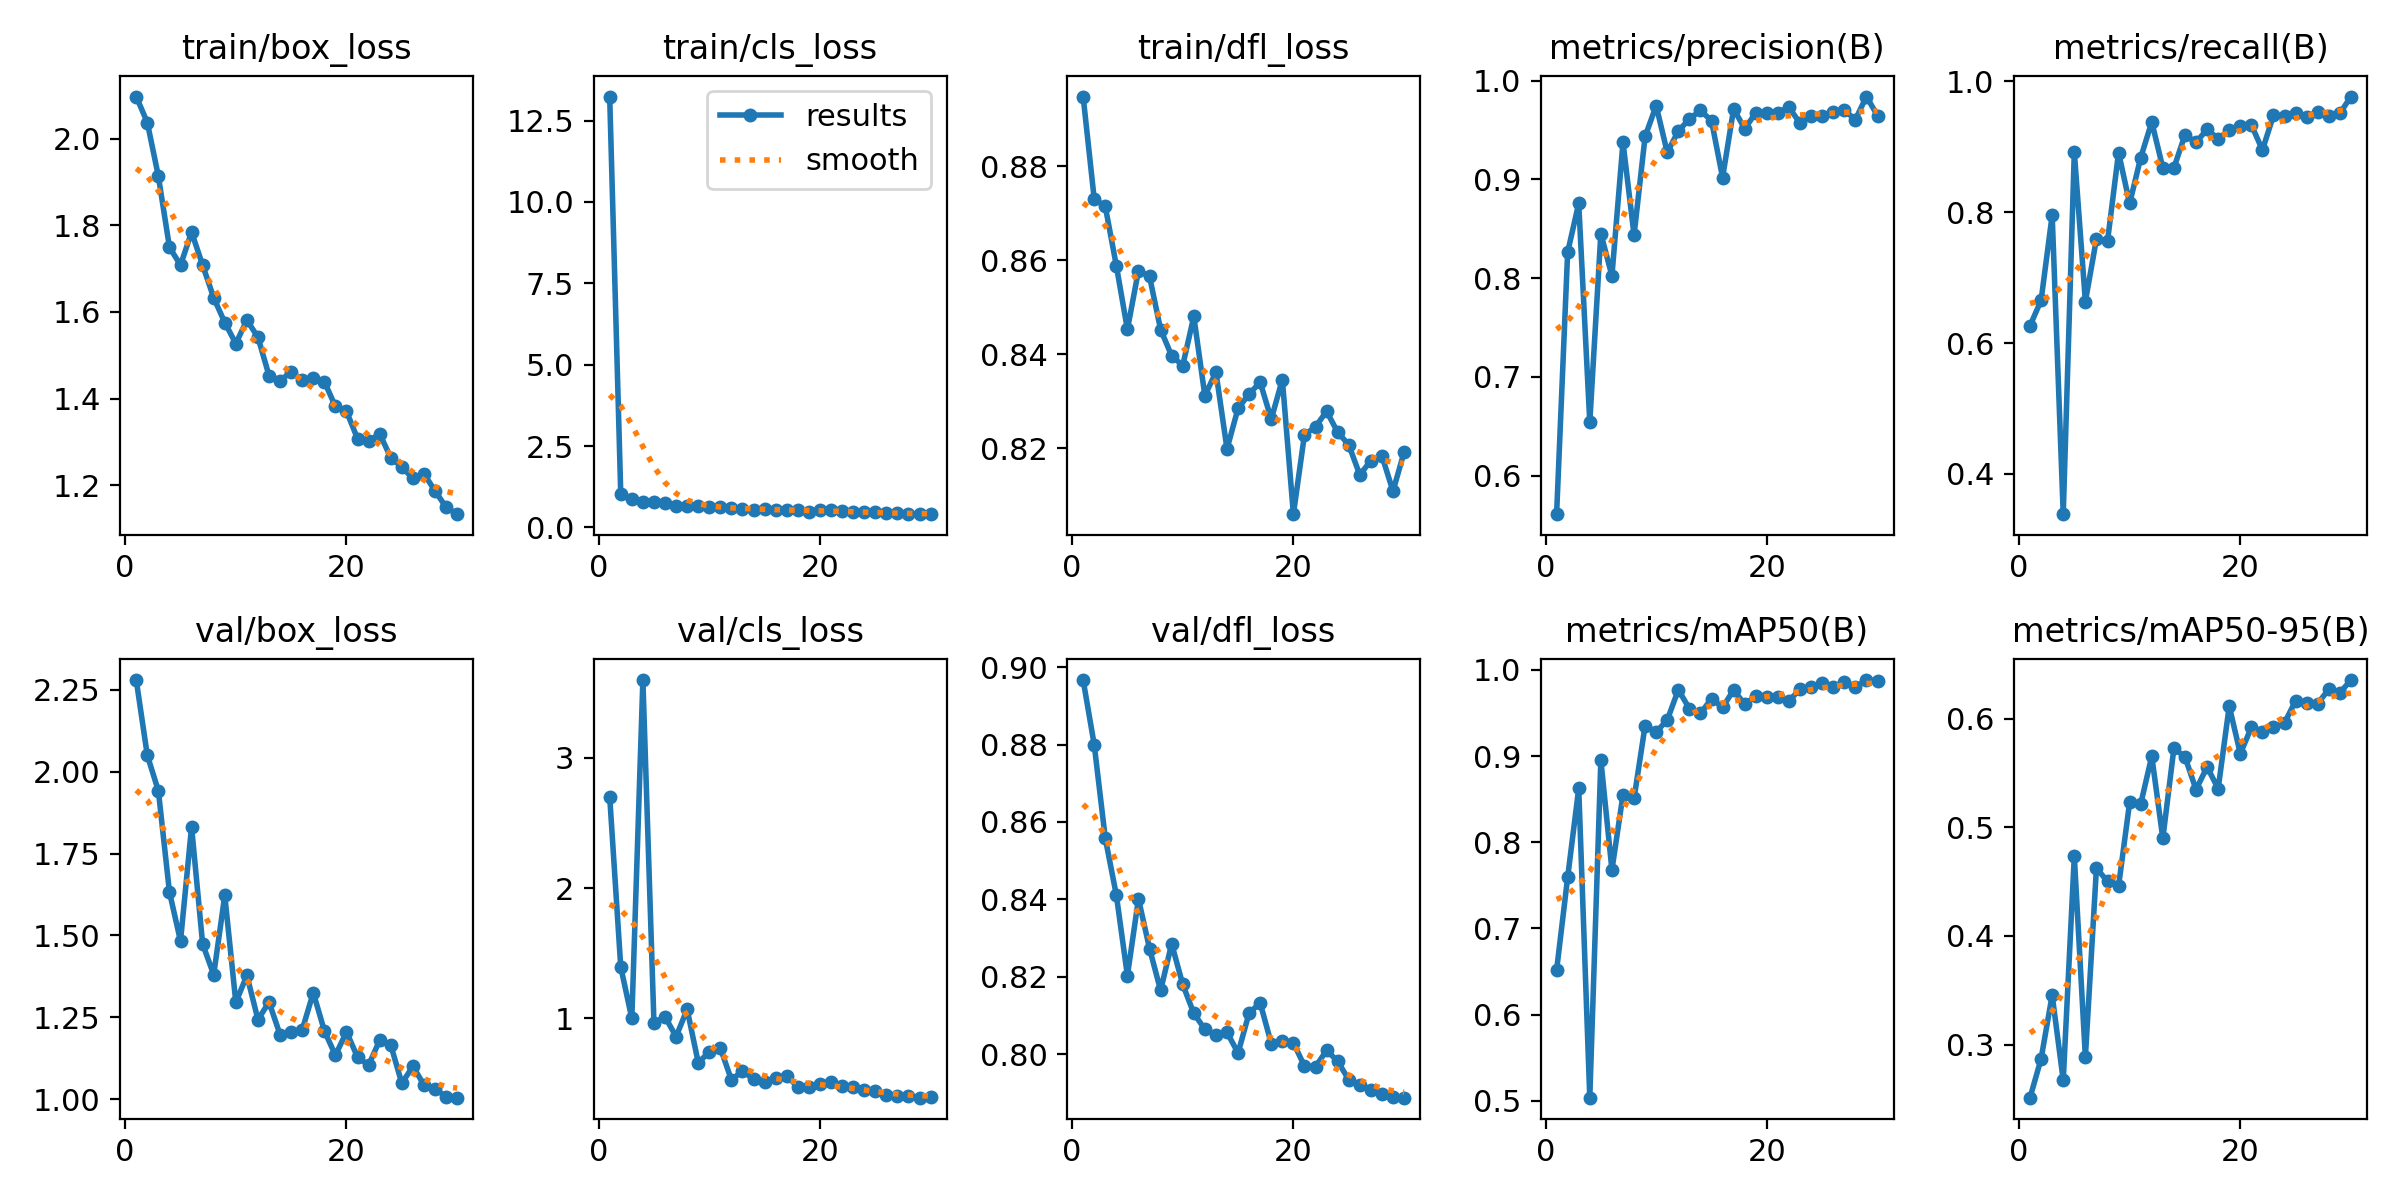

The file beside this chart, header and first rows:
epoch, train/box_loss, train/cls_loss, train/dfl_loss, metrics/precision(B), metrics/recall(B), metrics/mAP50(B), metrics/mAP50-95(B), val/box_loss, val/cls_loss, val/dfl_loss, lr/pg0, lr/pg1, lr/pg2
1, 2.097, 13.24, 0.8949, 0.561, 0.6265, 0.6516, 0.2511, 2.28, 2.703, 0.8967, 0.07082, 0.00216, 0.00216
2, 2.037, 1.03, 0.8731, 0.8262, 0.6654, 0.7593, 0.287, 2.05, 1.393, 0.88, 0.04103, 0.00421, 0.00421
3, 1.913, 0.8605, 0.8715, 0.8758, 0.7955, 0.8624, 0.3455, 1.942, 0.9982, 0.8558, 0.01109, 0.006116, 0.006116
4, 1.749, 0.7825, 0.8589, 0.6541, 0.3385, 0.5038, 0.2671, 1.633, 3.598, 0.8411, 0.006209, 0.006209, 0.006209
5, 1.708, 0.7884, 0.8453, 0.8451, 0.8918, 0.8953, 0.4733, 1.483, 0.9631, 0.8203, 0.005982, 0.005982, 0.005982
6, 1.784, 0.7422, 0.8578, 0.8024, 0.6635, 0.7679, 0.2884, 1.831, 1.011, 0.8401, 0.005755, 0.005755, 0.005755
7, 1.708, 0.6666, 0.8566, 0.9375, 0.759, 0.8551, 0.4623, 1.474, 0.858, 0.8273, 0.005528, 0.005528, 0.005528
8, 1.633, 0.6581, 0.8453, 0.8436, 0.7556, 0.8509, 0.4502, 1.38, 1.068, 0.8165, 0.005301, 0.005301, 0.005301
9, 1.575, 0.6478, 0.8397, 0.9435, 0.8911, 0.9354, 0.4458, 1.622, 0.6591, 0.8285, 0.005074, 0.005074, 0.005074
10, 1.527, 0.6268, 0.8376, 0.9746, 0.8132, 0.9279, 0.5229, 1.295, 0.7389, 0.818, 0.004847, 0.004847, 0.004847
11, 1.581, 0.6228, 0.848, 0.9274, 0.8833, 0.9418, 0.5213, 1.378, 0.7712, 0.8105, 0.00462, 0.00462, 0.00462
12, 1.541, 0.6033, 0.8312, 0.949, 0.9377, 0.9769, 0.5654, 1.243, 0.5255, 0.8064, 0.004393, 0.004393, 0.004393
13, 1.453, 0.5755, 0.8362, 0.9611, 0.8677, 0.955, 0.4897, 1.296, 0.5948, 0.805, 0.004167, 0.004167, 0.004167
14, 1.441, 0.5414, 0.8199, 0.9699, 0.8677, 0.9495, 0.5726, 1.197, 0.5313, 0.8056, 0.00394, 0.00394, 0.00394
15, 1.462, 0.5571, 0.8285, 0.9593, 0.918, 0.9665, 0.5647, 1.204, 0.5124, 0.8003, 0.003713, 0.003713, 0.003713
16, 1.442, 0.5462, 0.8315, 0.9019, 0.9066, 0.9566, 0.5346, 1.212, 0.5367, 0.8106, 0.003486, 0.003486, 0.003486
17, 1.448, 0.5291, 0.834, 0.9714, 0.9265, 0.9766, 0.5555, 1.325, 0.5565, 0.8132, 0.003259, 0.003259, 0.003259
18, 1.439, 0.531, 0.8262, 0.9513, 0.9122, 0.9601, 0.5355, 1.209, 0.4716, 0.8027, 0.003032, 0.003032, 0.003032
19, 1.382, 0.488, 0.8346, 0.9674, 0.9251, 0.9695, 0.6114, 1.134, 0.4683, 0.8033, 0.002805, 0.002805, 0.002805
20, 1.371, 0.5237, 0.806, 0.9677, 0.9323, 0.9684, 0.5677, 1.205, 0.495, 0.8029, 0.002578, 0.002578, 0.002578
21, 1.307, 0.5259, 0.8229, 0.9677, 0.9335, 0.9681, 0.5918, 1.128, 0.5107, 0.7969, 0.002351, 0.002351, 0.002351
22, 1.302, 0.5035, 0.8246, 0.973, 0.8949, 0.9642, 0.588, 1.104, 0.4806, 0.7967, 0.002124, 0.002124, 0.002124
23, 1.318, 0.4736, 0.8279, 0.9568, 0.9479, 0.9774, 0.5923, 1.18, 0.4678, 0.801, 0.001897, 0.001897, 0.001897
24, 1.264, 0.4708, 0.8234, 0.9644, 0.9477, 0.9797, 0.5961, 1.165, 0.4469, 0.7981, 0.00167, 0.00167, 0.00167
25, 1.242, 0.4644, 0.8207, 0.9645, 0.9517, 0.9843, 0.6164, 1.048, 0.4394, 0.7934, 0.001443, 0.001443, 0.001443
26, 1.216, 0.4362, 0.8143, 0.9681, 0.9455, 0.9806, 0.6141, 1.1, 0.4134, 0.792, 0.001216, 0.001216, 0.001216
27, 1.226, 0.439, 0.8174, 0.97, 0.9533, 0.9854, 0.6138, 1.044, 0.3985, 0.7906, 0.0009891, 0.0009891, 0.0009891
28, 1.187, 0.4083, 0.8184, 0.9605, 0.9467, 0.9801, 0.627, 1.031, 0.4023, 0.7896, 0.0007621, 0.0007621, 0.0007621
29, 1.149, 0.4145, 0.8108, 0.9839, 0.951, 0.9881, 0.6237, 1.007, 0.3893, 0.7888, 0.0005351, 0.0005351, 0.0005351
30, 1.133, 0.4074, 0.8192, 0.9646, 0.9767, 0.9869, 0.6354, 1.004, 0.394, 0.7887, 0.0003082, 0.0003082, 0.0003082
